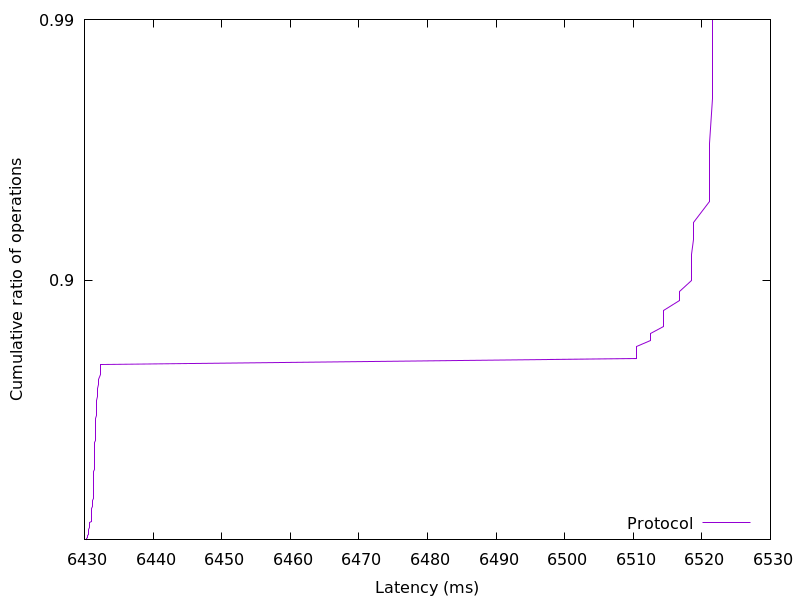

The table this chart was drawn from, first rows:
6430.349611, 0.01
6430, 0.02
6430, 0.03
6430, 0.04
6430, 0.05
6431, 0.06
6431, 0.07
6431, 0.08
6431, 0.09
6431, 0.1
6431, 0.11
6431, 0.12
6431, 0.13
6431, 0.14
6431, 0.15
6431, 0.16
6431, 0.17
6431, 0.18
6431, 0.19
6431, 0.2
6431, 0.21
6431, 0.22
6431, 0.23
6431, 0.24
6431, 0.25
6431, 0.26
6431, 0.27
6431, 0.28
6431, 0.29
6431, 0.3
6431, 0.31
6431, 0.32
6431, 0.33
6431, 0.34
6431, 0.35
6431, 0.36
6431, 0.37
6431, 0.38
6431, 0.39
6431, 0.4
6431, 0.41
6431, 0.42
6431, 0.43
6431, 0.44
6431, 0.45
6431, 0.46
6431, 0.47
6431, 0.48
6431, 0.49
6431, 0.5
6431, 0.51
6431, 0.52
6431, 0.53
6431, 0.54
6431, 0.55
6431, 0.56
6431, 0.57
6431, 0.58
6432, 0.59
6432, 0.6
6432, 0.61
... 38 more rows
